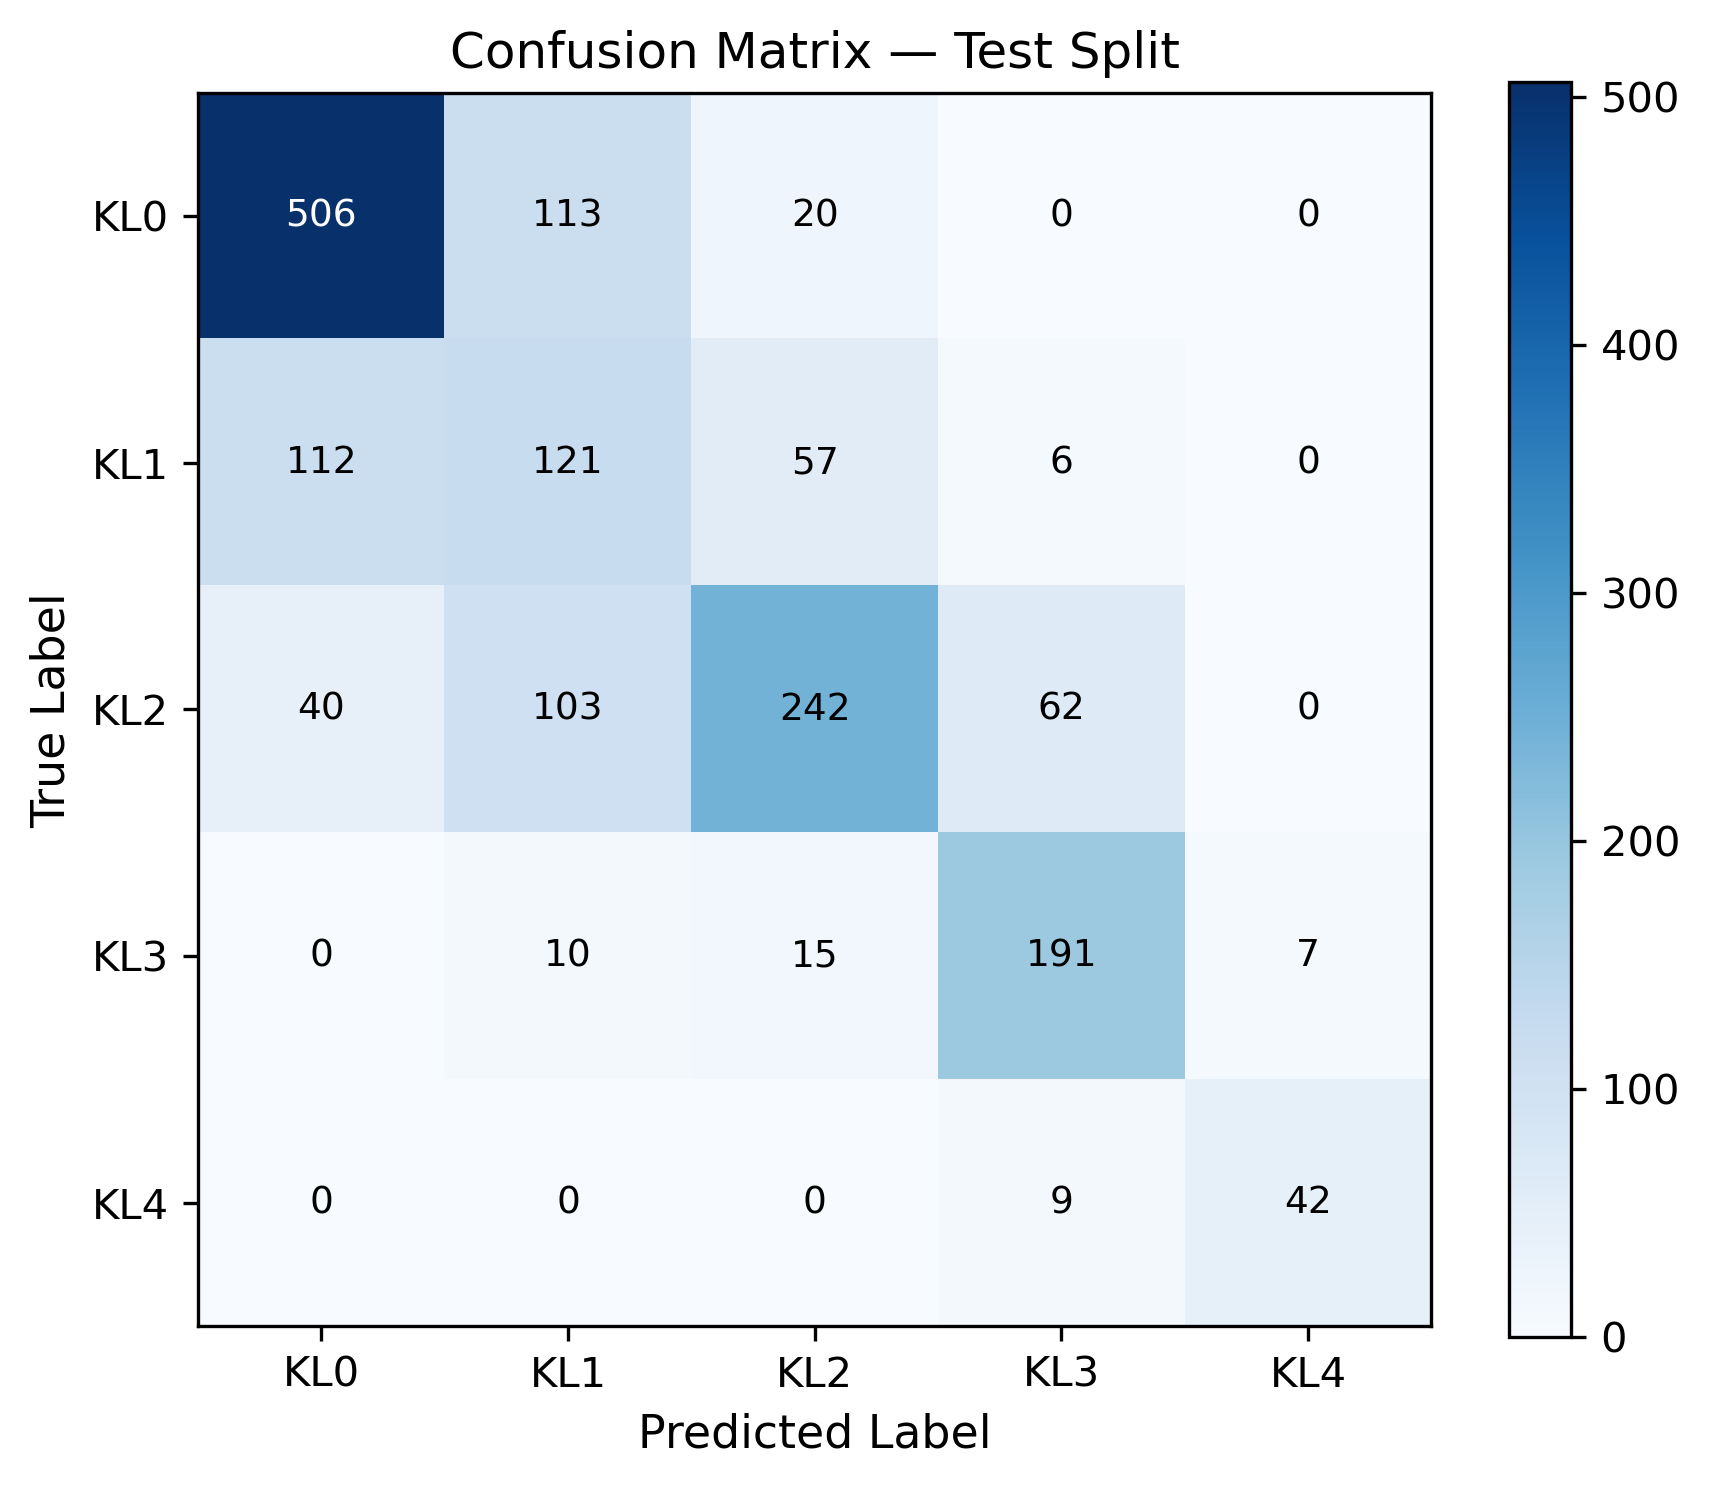

Data behind this chart, as committed beside it:
true\pred, KL0, KL1, KL2, KL3, KL4
KL0, 506, 113, 20, 0, 0
KL1, 112, 121, 57, 6, 0
KL2, 40, 103, 242, 62, 0
KL3, 0, 10, 15, 191, 7
KL4, 0, 0, 0, 9, 42
